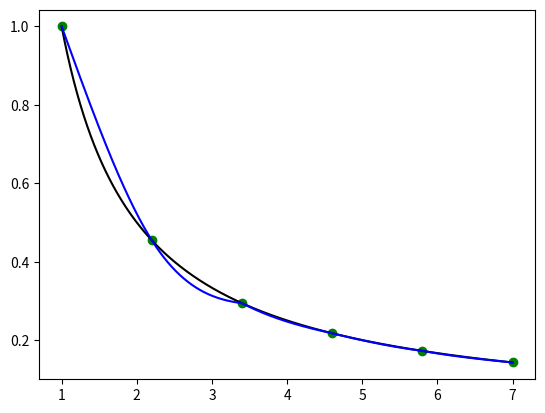

Python code for this plot:
import numpy as np
import matplotlib.pyplot as plt

def main():
    plotdots = 10**4
    dots, f = input()
    print("(x,y) =", dots, '\n')
    x_var = 5
    (x, y) = map(list, zip(*dots))
    spl = Spline(dots, x_var)

    print(f"f({x_var}) =", f(x_var))
    print(f"S({x_var}) =", spl(x_var))
    print(f"y_s - y_var =", abs(f(x_var) - spl(x_var)))
    plt.plot(x, y, 'og')
    xplot = np.linspace(min(x), max(x), plotdots)

    yplot = [f(xdot) for xdot in xplot]
    plt.plot(xplot, yplot, 'black')
    yplot = [spl(xdot) for xdot in xplot]
    plt.plot(xplot, yplot, 'b')

    plt.show()


def input():

    def f(x): 
        return 1/x
    LEFT, DOTS_COUNT, RIGHT = 1, 6, 7
    
    dots = []
    for i in range(DOTS_COUNT):
        x = LEFT + (RIGHT - LEFT) * i / (DOTS_COUNT - 1)
        y = f(x)
        dots += [(x, y)]
    
    return dots, f


def tridiagonal_matrix_algorithm(a, b, c, d):
    n = len(a)
    ac, bc, cc, dc = map(np.array, (a, b, c, d))
    xc = []
    for j in range(2, n):
        if(bc[j - 1] == 0):
            ier = 1
            return
        ac[j] = ac[j]/bc[j-1]
        bc[j] = bc[j] - ac[j]*cc[j-1]
    if(b[n-1] == 0):
        ier = 1
        return
    for j in range(2, n):
        dc[j] = dc[j] - ac[j]*dc[j-1]
    dc[n-1] = dc[n-1]/bc[n-1]
    for j in range(n-2, -1, -1):
        dc[j] = (dc[j] - cc[j]*dc[j+1])/bc[j]
    return dc


def Spline(dots, x_var):

    n = len(dots) - 1
    (x, y) = map(list, zip(*dots))
    
    h = [None]
    for i in range(1, n+1):
        h += [ x[i] - x[i-1] ]
    A = [[0.0] * (n) for i in range(n)]
    for i in range(1, n-1):
        A[i+1][i] = h[i+1] / 3
    for i in range(1, n):
        A[i][i] = 2 * (h[i] + h[i+1]) / 3
    for i in range(1, n-1):
        A[i][i+1] = h[i+1] / 3
    F = []
    for i in range(1, n):
        F += [( (y[i+1] - y[i]) / h[i+1] - (y[i] - y[i-1]) / h[i]) ]
    A = [A[i][1:] for i in range(len(A)) if i]
    
    A1 = []
    A2 = []
    A3 = []
    
    for i in range(n-2):
        A1 += [A[i+1][i]]
        A3 += [A[i][i+1]]
    for i in range(n-1):
        A2 += [A[i][i]]
    c = tridiagonal_matrix_algorithm(A1, A2, A3, F)
    c = [0.0] + list(c) + [0.0]
    
    def evaluate(x_var):
        for i in range(1, len(x)):
            if x[i-1] <= x_var <= x[i]:
                val = 0
                val += y[i]
                b = (y[i] - y[i-1]) / h[i] + (2 * c[i] + c[i-1]) * h[i] / 3
                val += b * (x_var - x[i])
                val += c[i] * ((x_var - x[i]) ** 2)
                d = (c[i] - c[i-1]) / (3 * h[i])
                val += d * ((x_var - x[i]) ** 3)
                return val
        return None
    
    return evaluate
    
    
if __name__ == "__main__":
    try:
        main()
    except KeyboardInterrupt:
        print("Program was stopped with error")    
